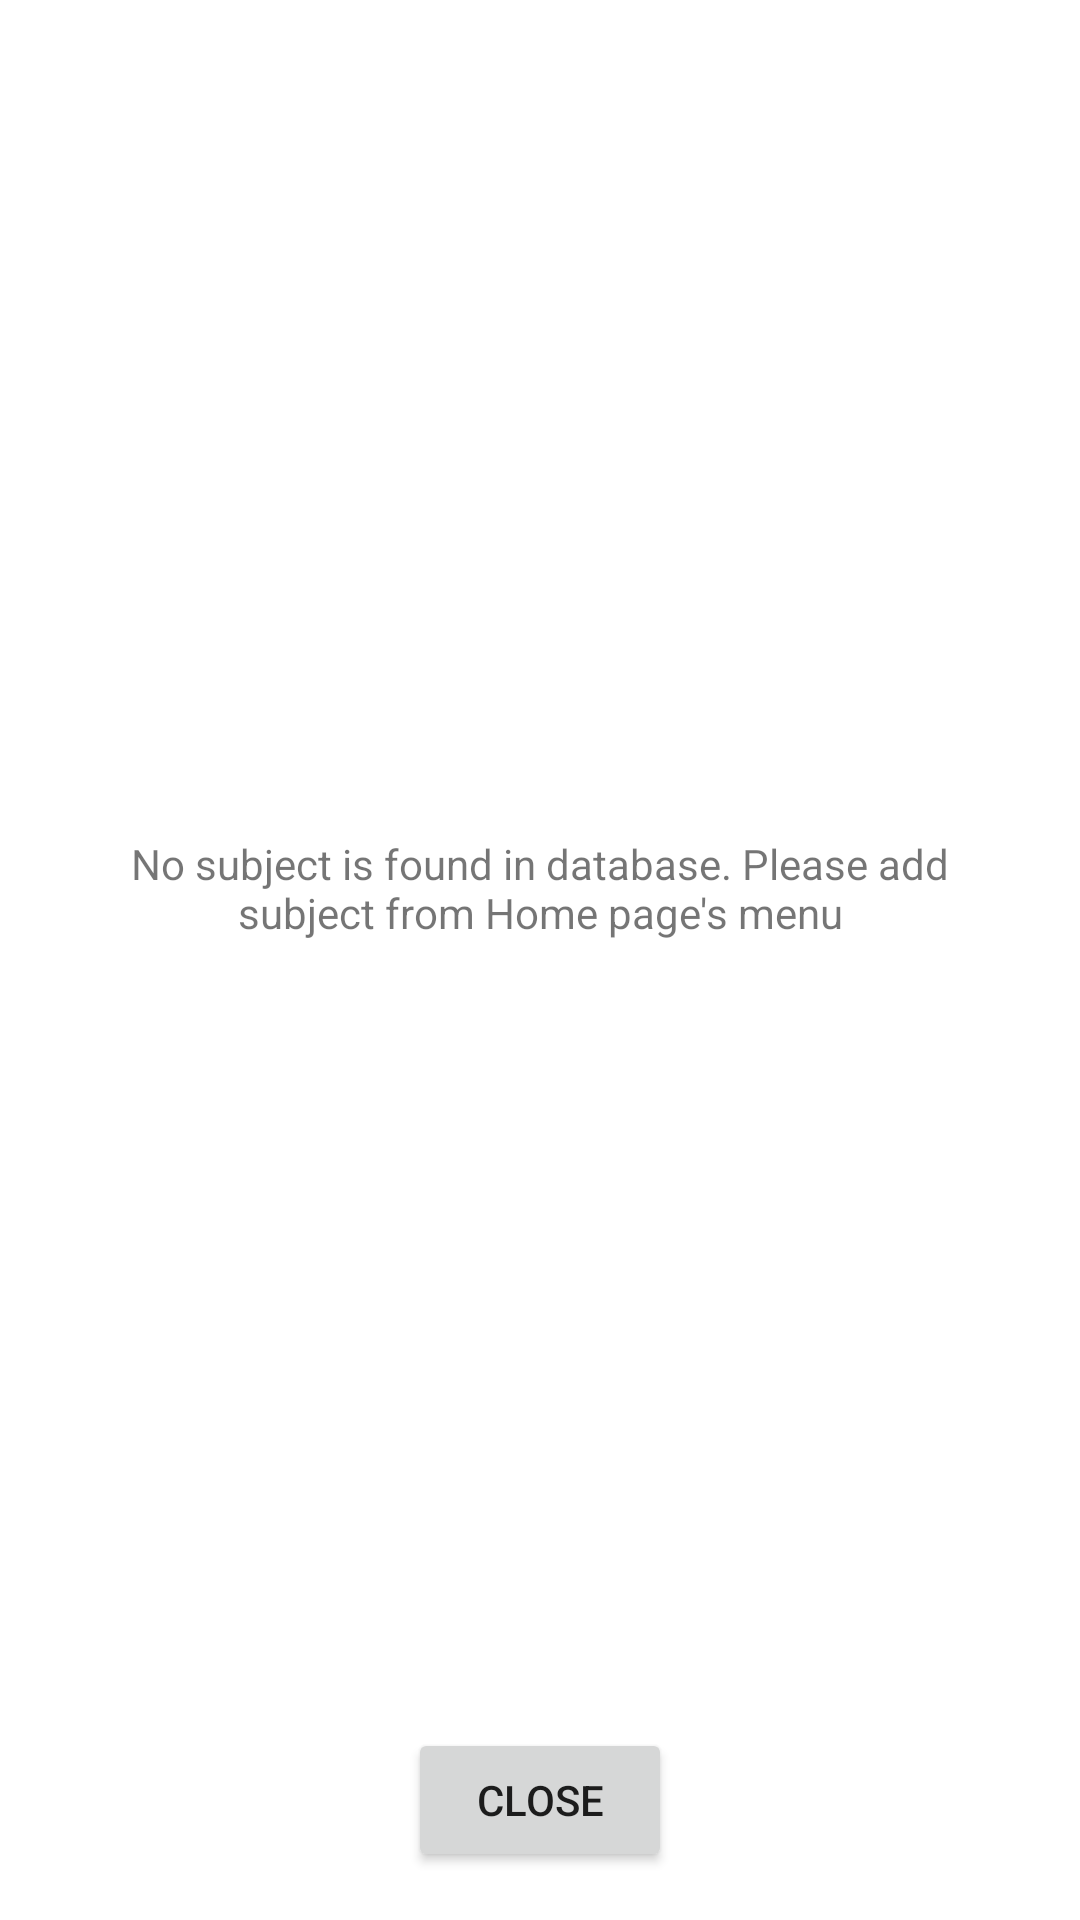

The Android layout XML behind this screen, and the referenced resources:
<!-- AndroidManifest.xml: activity theme Theme.AppCompat.Light.Dialog -->
<!-- res/layout/activity_subject_assign.xml -->
<?xml version="1.0" encoding="utf-8"?>
<androidx.constraintlayout.widget.ConstraintLayout xmlns:android="http://schemas.android.com/apk/res/android"
    xmlns:app="http://schemas.android.com/apk/res-auto"
    xmlns:tools="http://schemas.android.com/tools"
    android:layout_width="match_parent"
    android:layout_height="match_parent"
    tools:context=".methods.subject_taken.assign.SubjectAssignActivity">

    <androidx.recyclerview.widget.RecyclerView
        android:id="@+id/recyclerView"
        android:layout_width="0dp"
        android:layout_height="0dp"
        app:layout_constraintBottom_toTopOf="@id/closeButton"
        app:layout_constraintTop_toTopOf="parent"
        app:layout_constraintEnd_toEndOf="parent"
        app:layout_constraintStart_toStartOf="parent"
        tools:listitem="@layout/item_subject_assign">

    </androidx.recyclerview.widget.RecyclerView>

    <TextView
        android:id="@+id/noDataFoundTextView"
        android:layout_width="wrap_content"
        android:gravity="center"
        android:layout_height="wrap_content"
        app:layout_constraintTop_toTopOf="parent"
        android:padding="8dp"
        app:layout_constraintBottom_toTopOf="@id/closeButton"
        android:text="@string/no_subject_so_add_now"/>

    <Button
        android:id="@+id/closeButton"
        android:layout_width="wrap_content"
        android:layout_height="wrap_content"
        android:onClick="closeActivity"
        android:text="@string/close"
        app:layout_constraintBottom_toBottomOf="parent"
        app:layout_constraintEnd_toEndOf="parent"
        app:layout_constraintStart_toStartOf="parent" />

</androidx.constraintlayout.widget.ConstraintLayout>
<!-- resources referenced by this layout -->
<resources>
  <string name="close">Close</string>
  <string name="no_subject_so_add_now">No subject is found in database. Please add subject from Home page\'s menu</string>
</resources>
